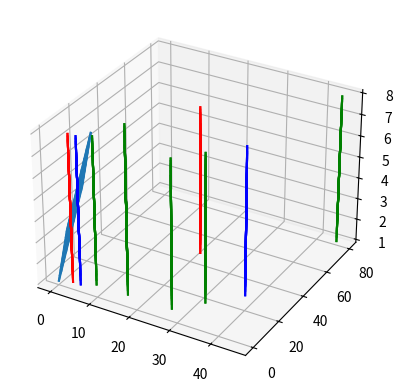

Generate this figure with matplotlib:
import numpy as np

import matplotlib.pyplot as plt
from mpl_toolkits.mplot3d import Axes3D

fig = plt.figure()
ax = fig.add_subplot(111, projection='3d')


def f(x, y):
    return 0.7*x+0.3*y+1


x = np.linspace(0, 7, 20)
y = np.linspace(0, 7, 20)

x, y = np.meshgrid(x, y)
ax.plot_wireframe(x, y, f(x, y), rstride=2, cstride=2)
ax.plot_wireframe(3, 2, f(x, y), rstride=2, cstride=2, color="red")
ax.plot_wireframe(27, 5, f(x, y), rstride=2, cstride=2, color="green")
ax.plot_wireframe(38, 27, f(x, y), rstride=2, cstride=2, color="blue")
ax.plot_wireframe(21, 45, f(x, y), rstride=2, cstride=2, color="red")
ax.plot_wireframe(32, 15, f(x, y), rstride=2, cstride=2, color="green")
ax.plot_wireframe(5, 2, f(x, y), rstride=2, cstride=2, color="blue")
ax.plot_wireframe(8, 5, f(x, y), rstride=2, cstride=2, color="green")
ax.plot_wireframe(16, 5, f(x, y), rstride=2, cstride=2, color="green")
ax.plot_wireframe(11, 19, f(x, y), rstride=2, cstride=2, color="green")
ax.plot_wireframe(45, 80, f(x, y), rstride=2, cstride=2, color="green")


plt.show()